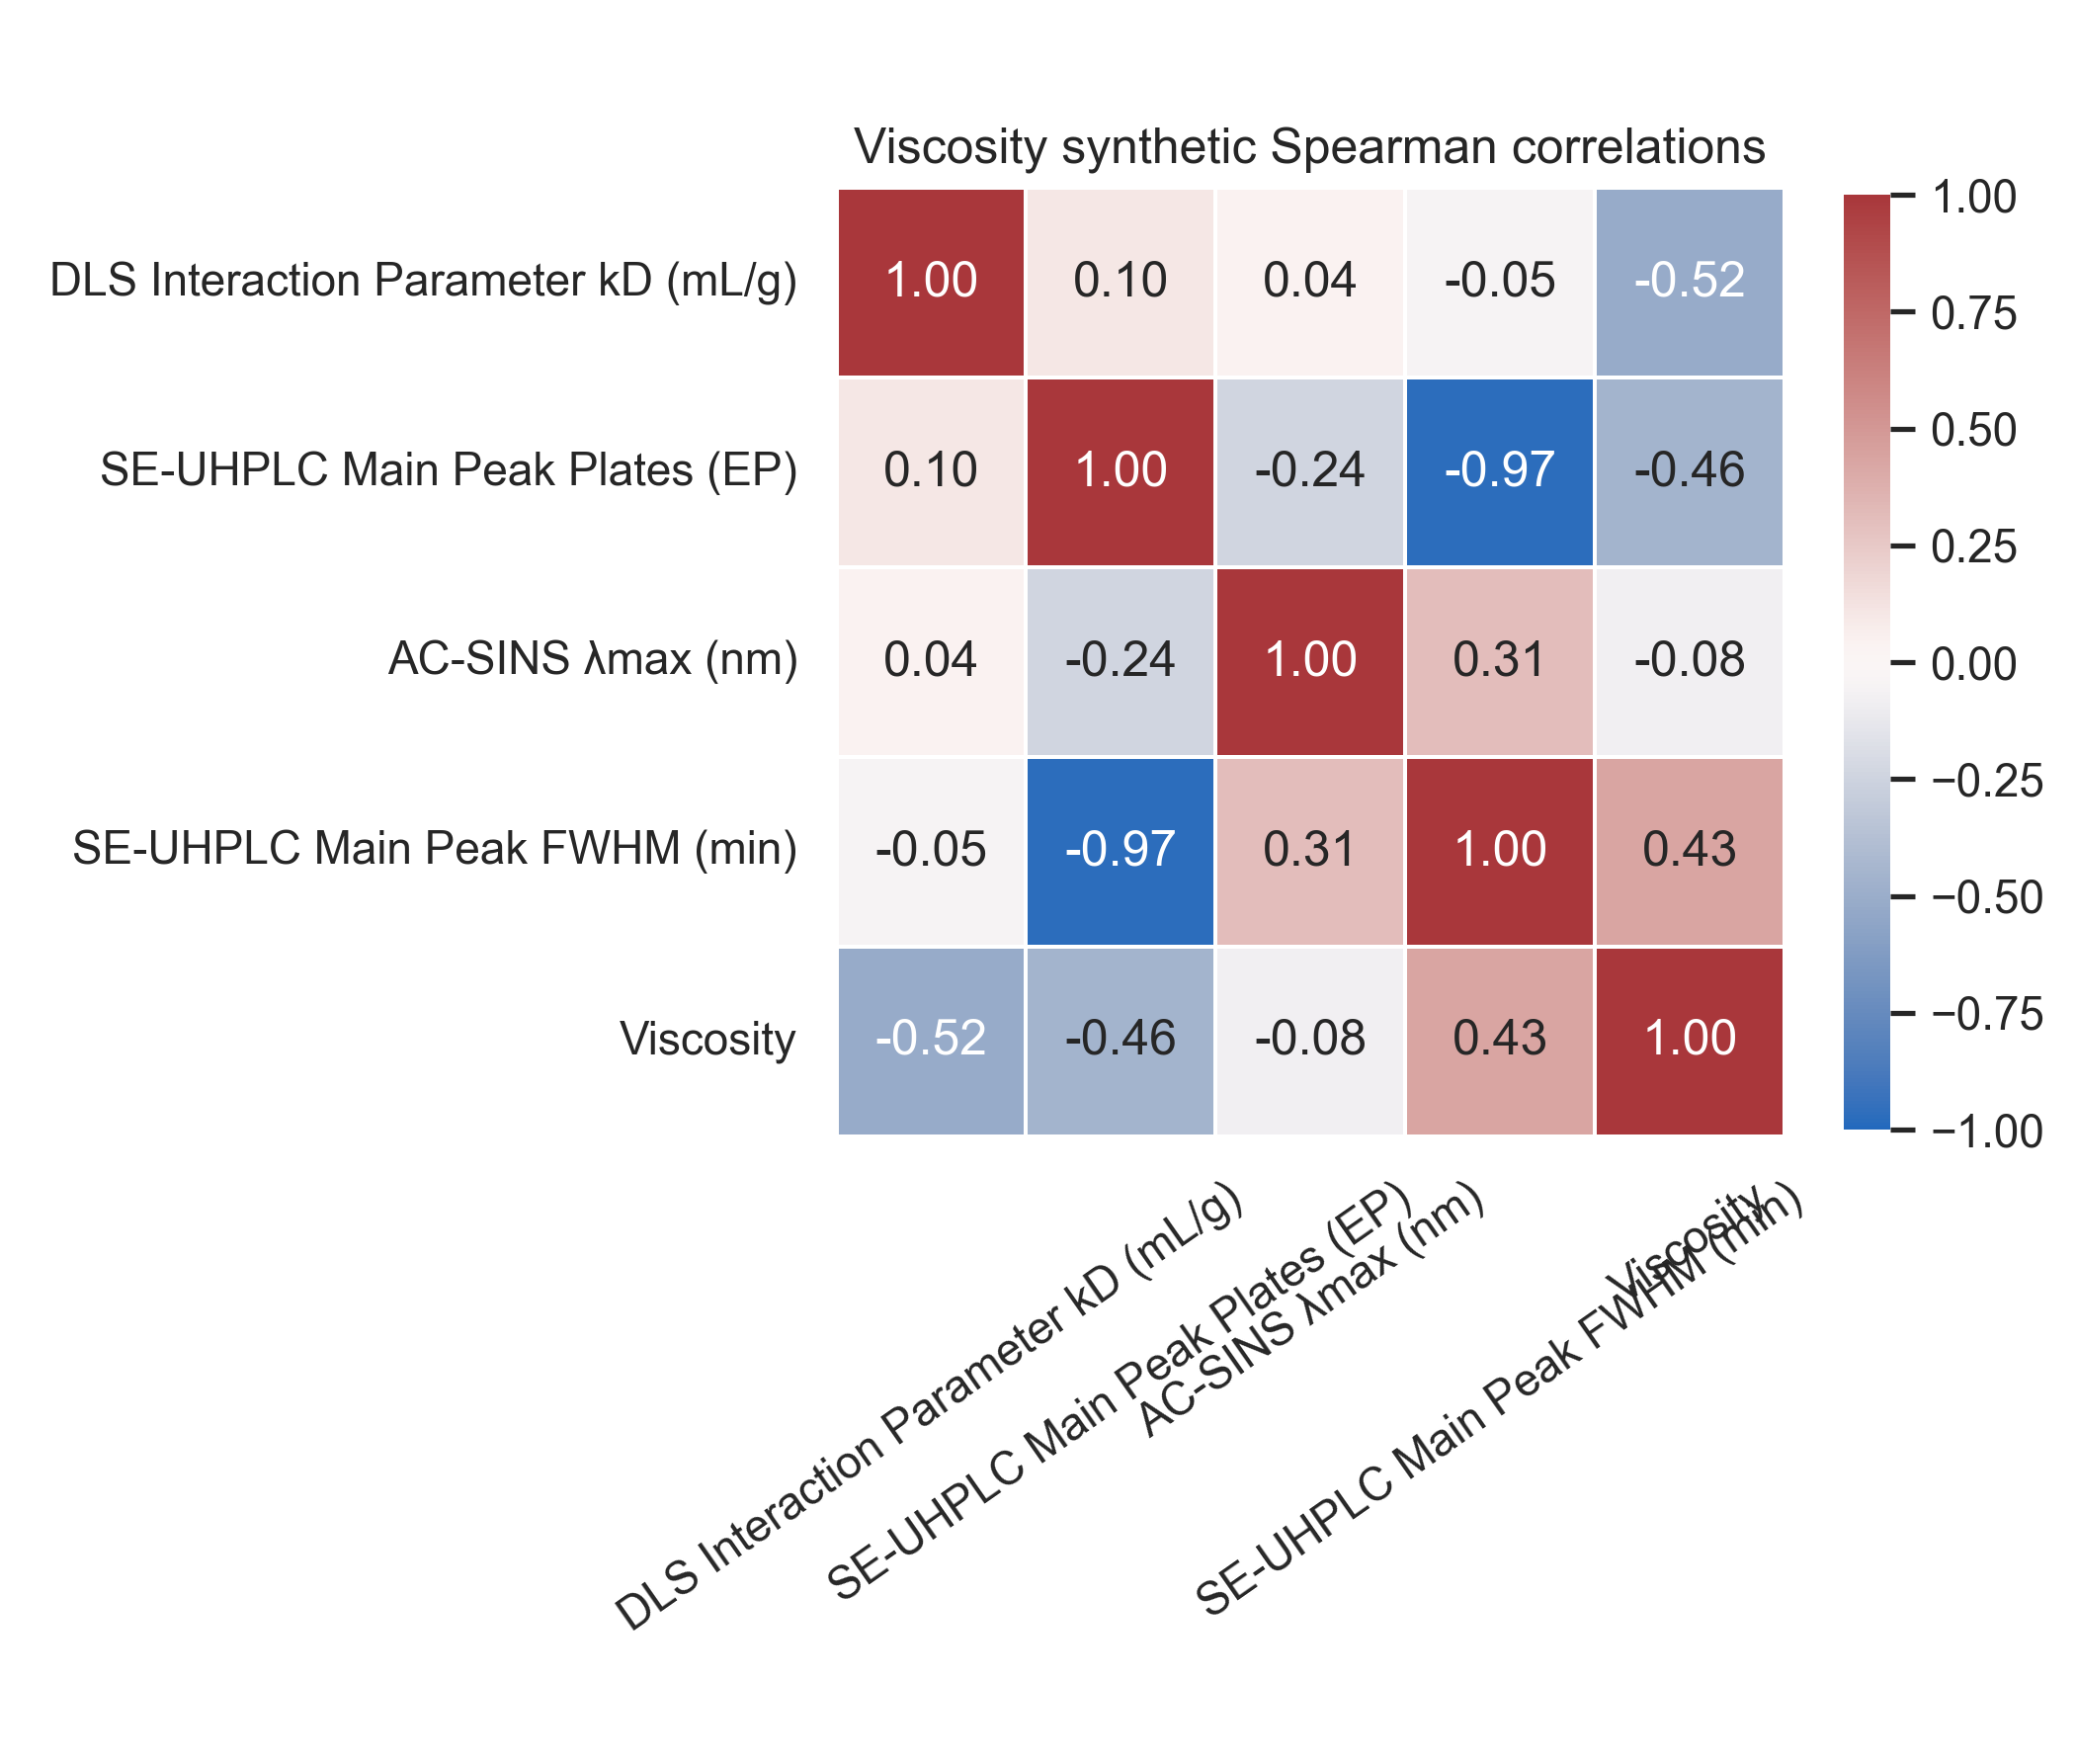

Source data for this figure (header and first rows):
, DLS Interaction Parameter kD (mL/g), SE-UHPLC Main Peak Plates (EP), AC-SINS λmax (nm), SE-UHPLC Main Peak FWHM (min), Viscosity
DLS Interaction Parameter kD (mL/g), 1.0, 0.1036, 0.04179, -0.05231, -0.5234
SE-UHPLC Main Peak Plates (EP), 0.1036, 1.0, -0.236, -0.9747, -0.455
AC-SINS λmax (nm), 0.04179, -0.236, 1.0, 0.3093, -0.08495
SE-UHPLC Main Peak FWHM (min), -0.05231, -0.9747, 0.3093, 1.0, 0.4318
Viscosity, -0.5234, -0.455, -0.08495, 0.4318, 1.0
